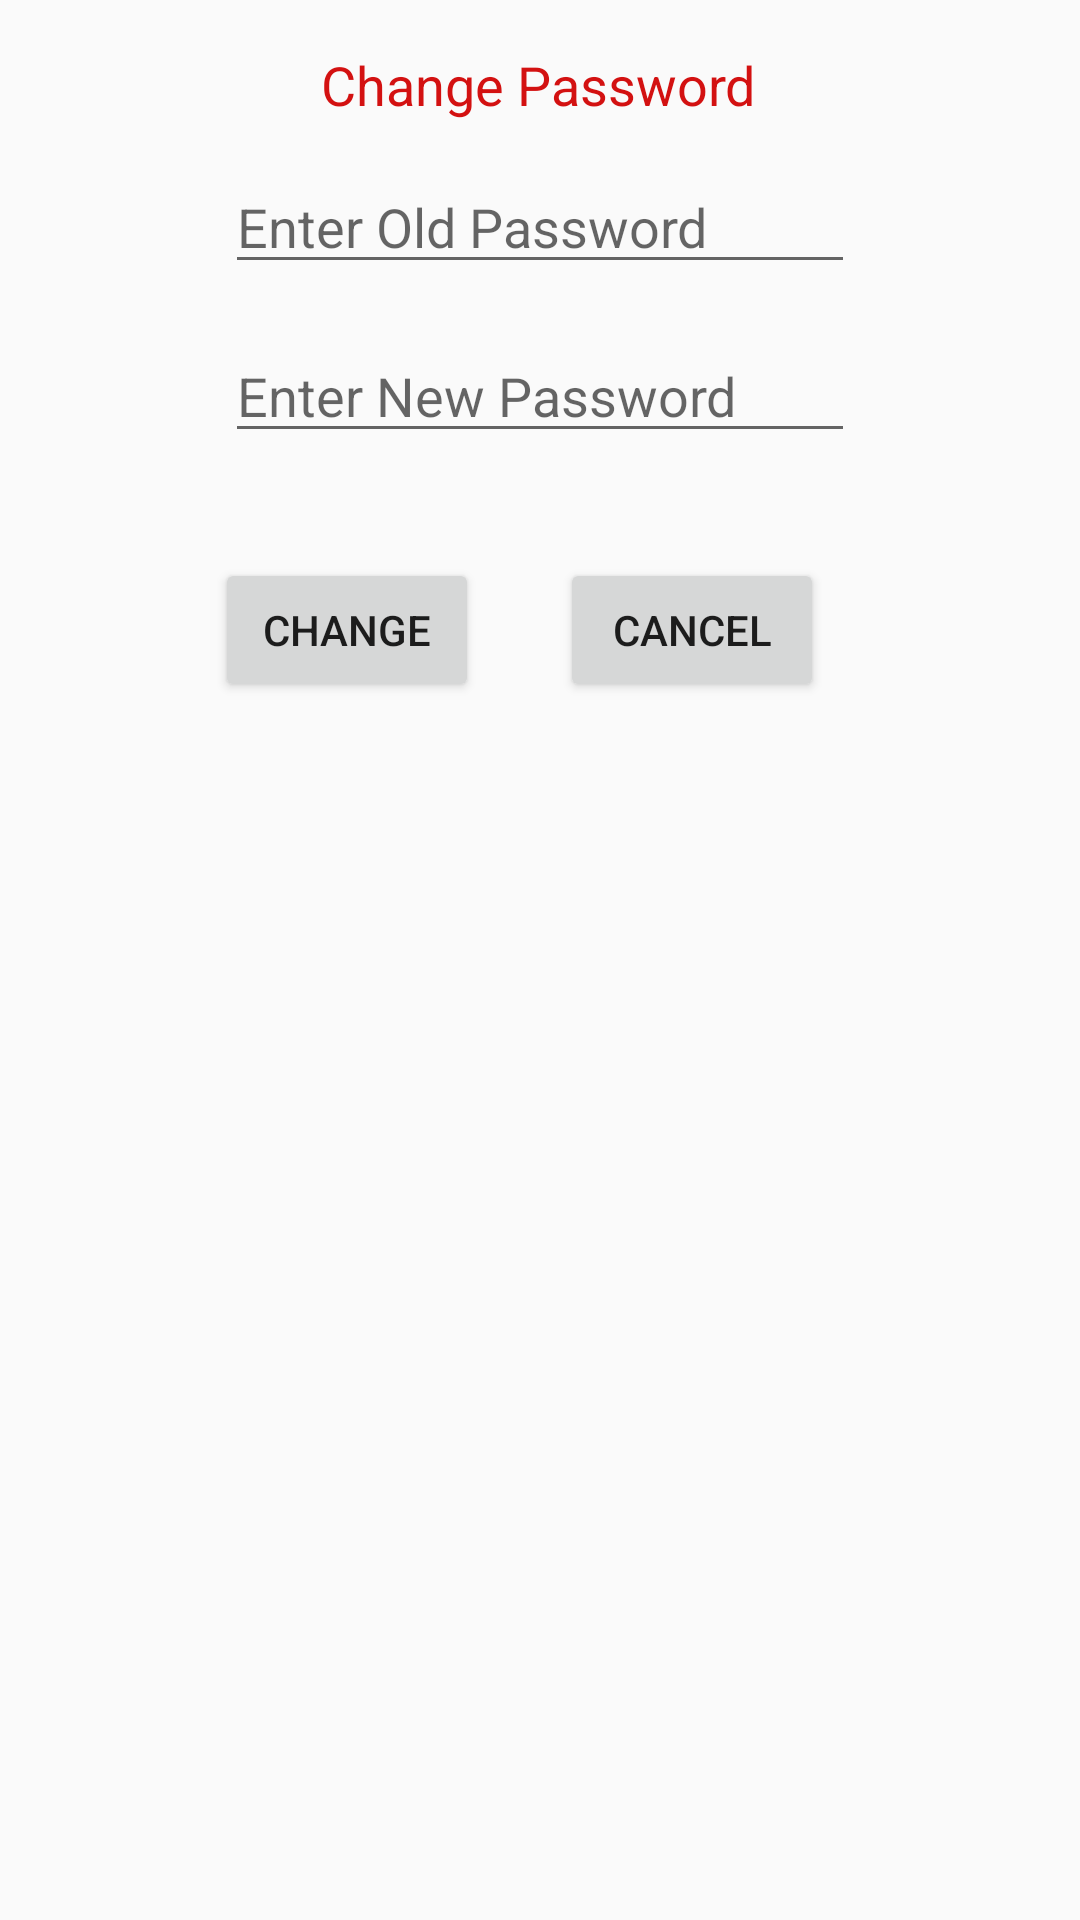

Here is an Android app screen rendered from its layout file. Give the layout XML and the strings, colors and styles it references.
<!-- AndroidManifest.xml: application theme Theme.AppCompat.Light.NoActionBar -->
<!-- res/layout/activity_change_password.xml -->
<?xml version="1.0" encoding="utf-8"?>
<androidx.constraintlayout.widget.ConstraintLayout xmlns:android="http://schemas.android.com/apk/res/android"
    xmlns:app="http://schemas.android.com/apk/res-auto"
    xmlns:tools="http://schemas.android.com/tools"
    android:layout_width="match_parent"
    android:layout_height="match_parent"
    tools:context=".changePassword">

    <TextView
        android:id="@+id/textView2"
        android:layout_width="wrap_content"
        android:layout_height="wrap_content"
        android:layout_marginTop="16dp"
        android:layout_marginEnd="33dp"
        android:layout_marginRight="33dp"
        android:text="Change Password"
        android:textColor="#D31111"
        android:textSize="18sp"
        app:layout_constraintEnd_toEndOf="@+id/txtold"
        app:layout_constraintTop_toTopOf="parent" />

    <EditText
        android:id="@+id/txtold"
        android:layout_width="wrap_content"
        android:layout_height="wrap_content"
        android:layout_marginTop="13dp"
        android:ems="10"
        android:hint="Enter Old Password"
        android:inputType="textPassword"
        app:layout_constraintEnd_toEndOf="parent"
        app:layout_constraintStart_toStartOf="parent"
        app:layout_constraintTop_toBottomOf="@+id/textView2" />

    <EditText
        android:id="@+id/txtnew"
        android:layout_width="wrap_content"
        android:layout_height="wrap_content"
        android:layout_marginTop="15dp"
        android:ems="10"
        android:hint="Enter New Password"
        android:inputType="textPassword"
        app:layout_constraintStart_toStartOf="@+id/txtold"
        app:layout_constraintTop_toBottomOf="@+id/txtold" />

    <Button
        android:id="@+id/btnchange"
        android:layout_width="wrap_content"
        android:layout_height="wrap_content"
        android:layout_marginEnd="27dp"
        android:layout_marginRight="27dp"
        android:text="Change"
        app:layout_constraintBaseline_toBaselineOf="@+id/btncan"
        app:layout_constraintEnd_toStartOf="@+id/btncan"
        app:layout_constraintHorizontal_chainStyle="packed"
        app:layout_constraintStart_toStartOf="parent" />

    <Button
        android:id="@+id/btncan"
        android:layout_width="wrap_content"
        android:layout_height="wrap_content"
        android:layout_marginTop="35dp"
        android:layout_marginEnd="14dp"
        android:layout_marginRight="14dp"
        android:text="@android:string/cancel"
        app:layout_constraintEnd_toEndOf="parent"
        app:layout_constraintStart_toEndOf="@+id/btnchange"
        app:layout_constraintTop_toBottomOf="@+id/txtnew" />
</androidx.constraintlayout.widget.ConstraintLayout>
<!-- resources referenced by this layout -->
<resources>

</resources>
